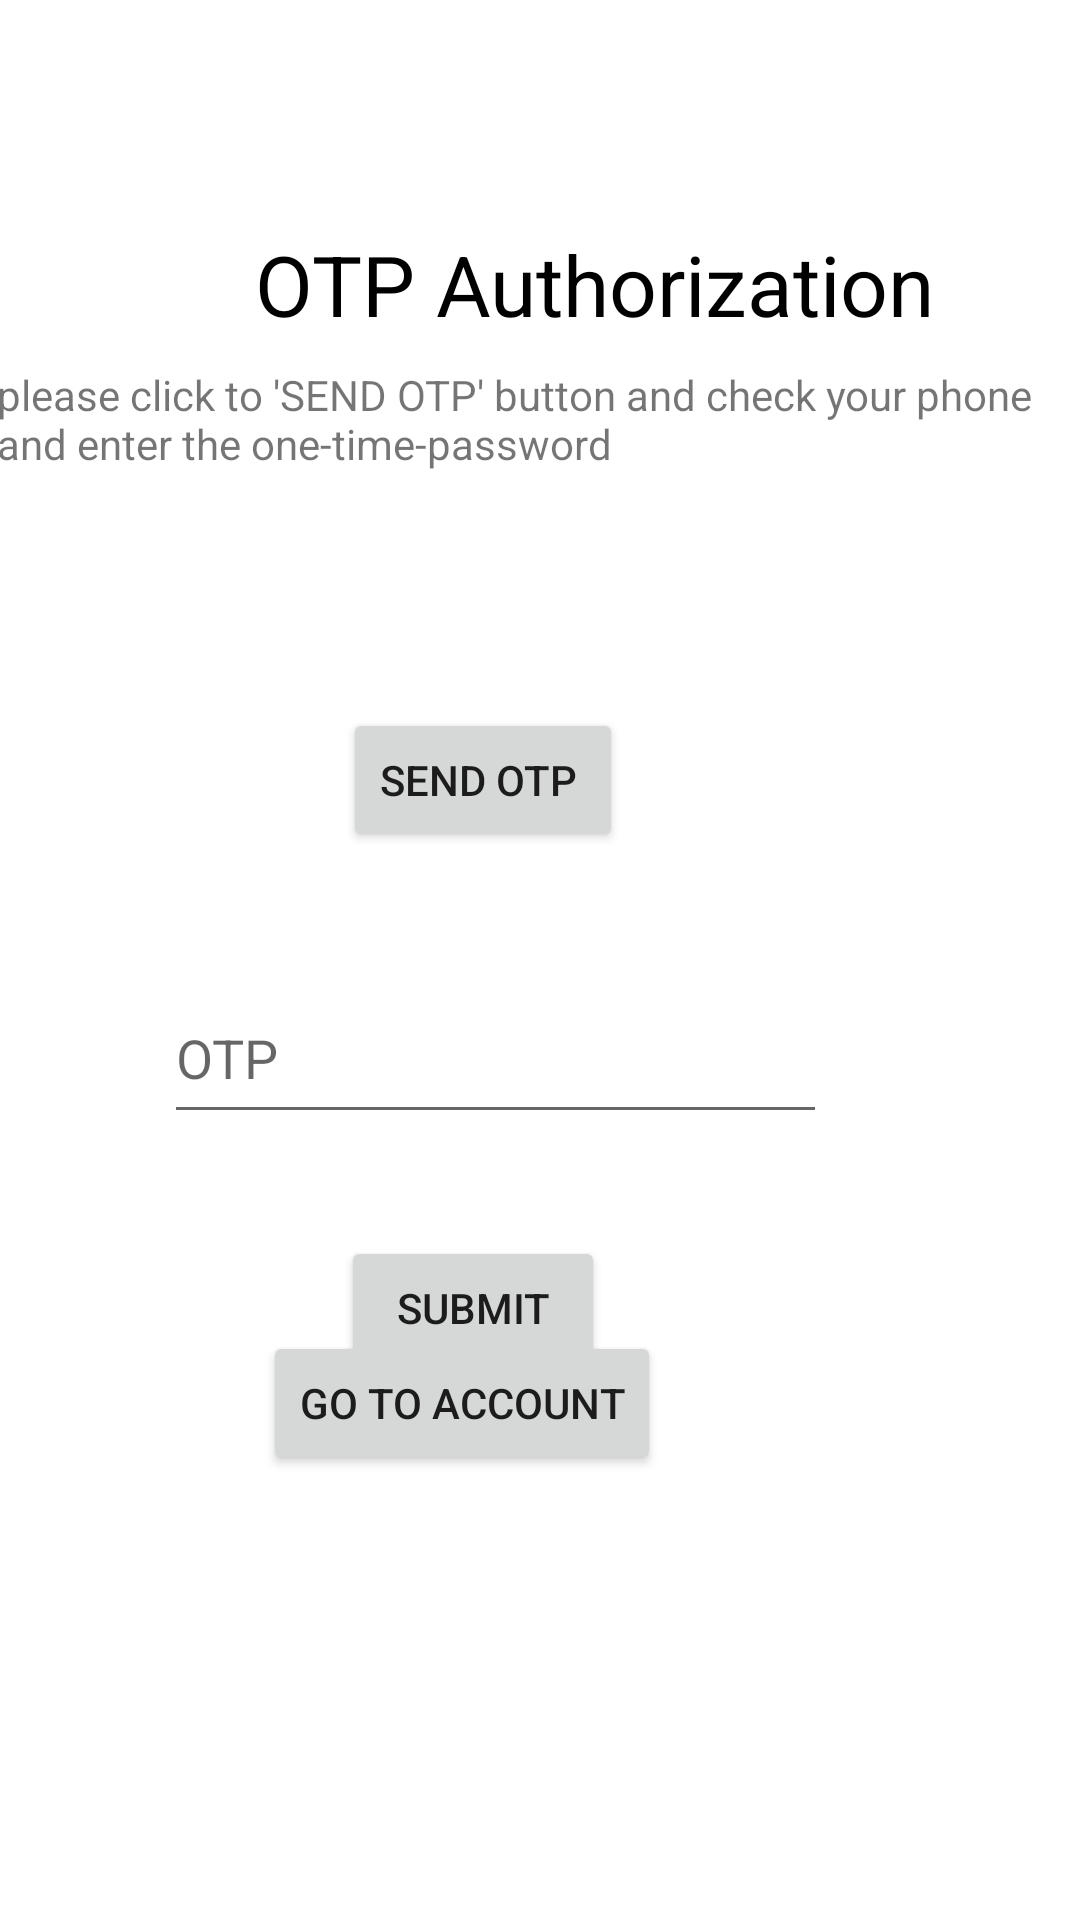

Layout XML and referenced resources for this Android screen:
<!-- AndroidManifest.xml: application theme Theme.11JulyMon7take -->
<!-- res/layout/autharization_page.xml -->
<?xml version="1.0" encoding="utf-8"?>
<androidx.constraintlayout.widget.ConstraintLayout xmlns:android="http://schemas.android.com/apk/res/android"
    xmlns:app="http://schemas.android.com/apk/res-auto"
    xmlns:tools="http://schemas.android.com/tools"
    android:layout_width="match_parent"
    android:layout_height="match_parent"
    tools:context=".AuthenticationPage">

    <TextView
        android:id="@+id/authorizationTitle"
        android:layout_width="237dp"
        android:layout_height="74dp"
        android:layout_marginStart="85dp"
        android:layout_marginTop="76dp"
        android:layout_marginEnd="60dp"
        android:text="OTP Authorization"
        android:textColor="@color/black"
        android:textSize="28dp"
        app:layout_constraintEnd_toEndOf="parent"
        app:layout_constraintHorizontal_bias="0.0"
        app:layout_constraintStart_toStartOf="parent"
        app:layout_constraintTop_toTopOf="parent" />

    <TextView
        android:id="@+id/textView3"
        android:layout_width="363dp"
        android:layout_height="64dp"
        android:layout_marginTop="70dp"
        android:layout_marginBottom="130dp"
        android:text="please click to 'SEND OTP' button and check your phone and enter the one-time-password"
        app:layout_constraintBottom_toTopOf="@+id/otp"
        app:layout_constraintEnd_toEndOf="parent"
        app:layout_constraintHorizontal_bias="0.491"
        app:layout_constraintStart_toStartOf="parent"
        app:layout_constraintTop_toBottomOf="@+id/authorizationTitle"
        app:layout_constraintVertical_bias="0.45" />

    <EditText
        android:id="@+id/otp"
        android:layout_width="221dp"
        android:layout_height="54dp"
        android:layout_marginStart="86dp"
        android:layout_marginTop="8dp"
        android:layout_marginEnd="116dp"
        android:layout_marginBottom="17dp"
        android:ems="10"
        android:hint="OTP"
        android:inputType="textPersonName"
        app:layout_constraintBottom_toTopOf="@+id/otp_submit"
        app:layout_constraintEnd_toEndOf="parent"
        app:layout_constraintStart_toStartOf="parent"
        app:layout_constraintTop_toBottomOf="@+id/textView3" />

    <Button
        android:id="@+id/otp_submit"
        android:layout_width="wrap_content"
        android:layout_height="wrap_content"
        android:layout_marginStart="138dp"
        android:layout_marginTop="17dp"
        android:layout_marginEnd="183dp"
        android:layout_marginBottom="278dp"
        android:text="Submit"
        app:layout_constraintBottom_toBottomOf="parent"
        app:layout_constraintEnd_toEndOf="parent"
        app:layout_constraintStart_toStartOf="parent"
        app:layout_constraintTop_toBottomOf="@+id/otp" />

    <Button
        android:id="@+id/go_to_account_button"
        android:layout_width="wrap_content"
        android:layout_height="wrap_content"
        android:layout_marginStart="101dp"
        android:layout_marginTop="23dp"
        android:layout_marginEnd="153dp"
        android:layout_marginBottom="188dp"
        android:text="go to account"
        app:layout_constraintBottom_toBottomOf="parent"
        app:layout_constraintEnd_toEndOf="parent"
        app:layout_constraintStart_toStartOf="parent"
        app:layout_constraintTop_toBottomOf="@+id/otp_submit" />

    <Button
        android:id="@+id/sendOtpButton"
        android:layout_width="wrap_content"
        android:layout_height="wrap_content"
        android:layout_marginStart="130dp"
        android:layout_marginTop="50dp"
        android:layout_marginEnd="168dp"
        android:layout_marginBottom="40dp"
        android:text="Send otp "
        app:layout_constraintBottom_toTopOf="@+id/otp"
        app:layout_constraintEnd_toEndOf="parent"
        app:layout_constraintStart_toStartOf="parent"
        app:layout_constraintTop_toBottomOf="@+id/textView3" />
</androidx.constraintlayout.widget.ConstraintLayout>
<!-- resources referenced by this layout -->
<resources>
  <style name="Theme.11JulyMon7take" parent="Theme.MaterialComponents.DayNight.DarkActionBar">
          
          <item name="colorPrimary">@color/purple_500</item>
          <item name="colorPrimaryVariant">@color/purple_700</item>
          <item name="colorOnPrimary">@color/white</item>
          
          <item name="colorSecondary">@color/teal_200</item>
          <item name="colorSecondaryVariant">@color/teal_700</item>
          <item name="colorOnSecondary">@color/black</item>
          
          <item name="android:statusBarColor" tools:targetApi="l">?attr/colorPrimaryVariant</item>
          
      </style>
  <!-- not gathered from this repository: default colours our renderer supplied (Android Studio template values) -->
  <color name="purple_500">#FF6200EE</color>
  <color name="purple_700">#FF3700B3</color>
  <color name="teal_200">#FF03DAC5</color>
  <color name="teal_700">#FF018786</color>
  <color name="black">#FF000000</color>
  <color name="white">#FFFFFFFF</color>
</resources>
